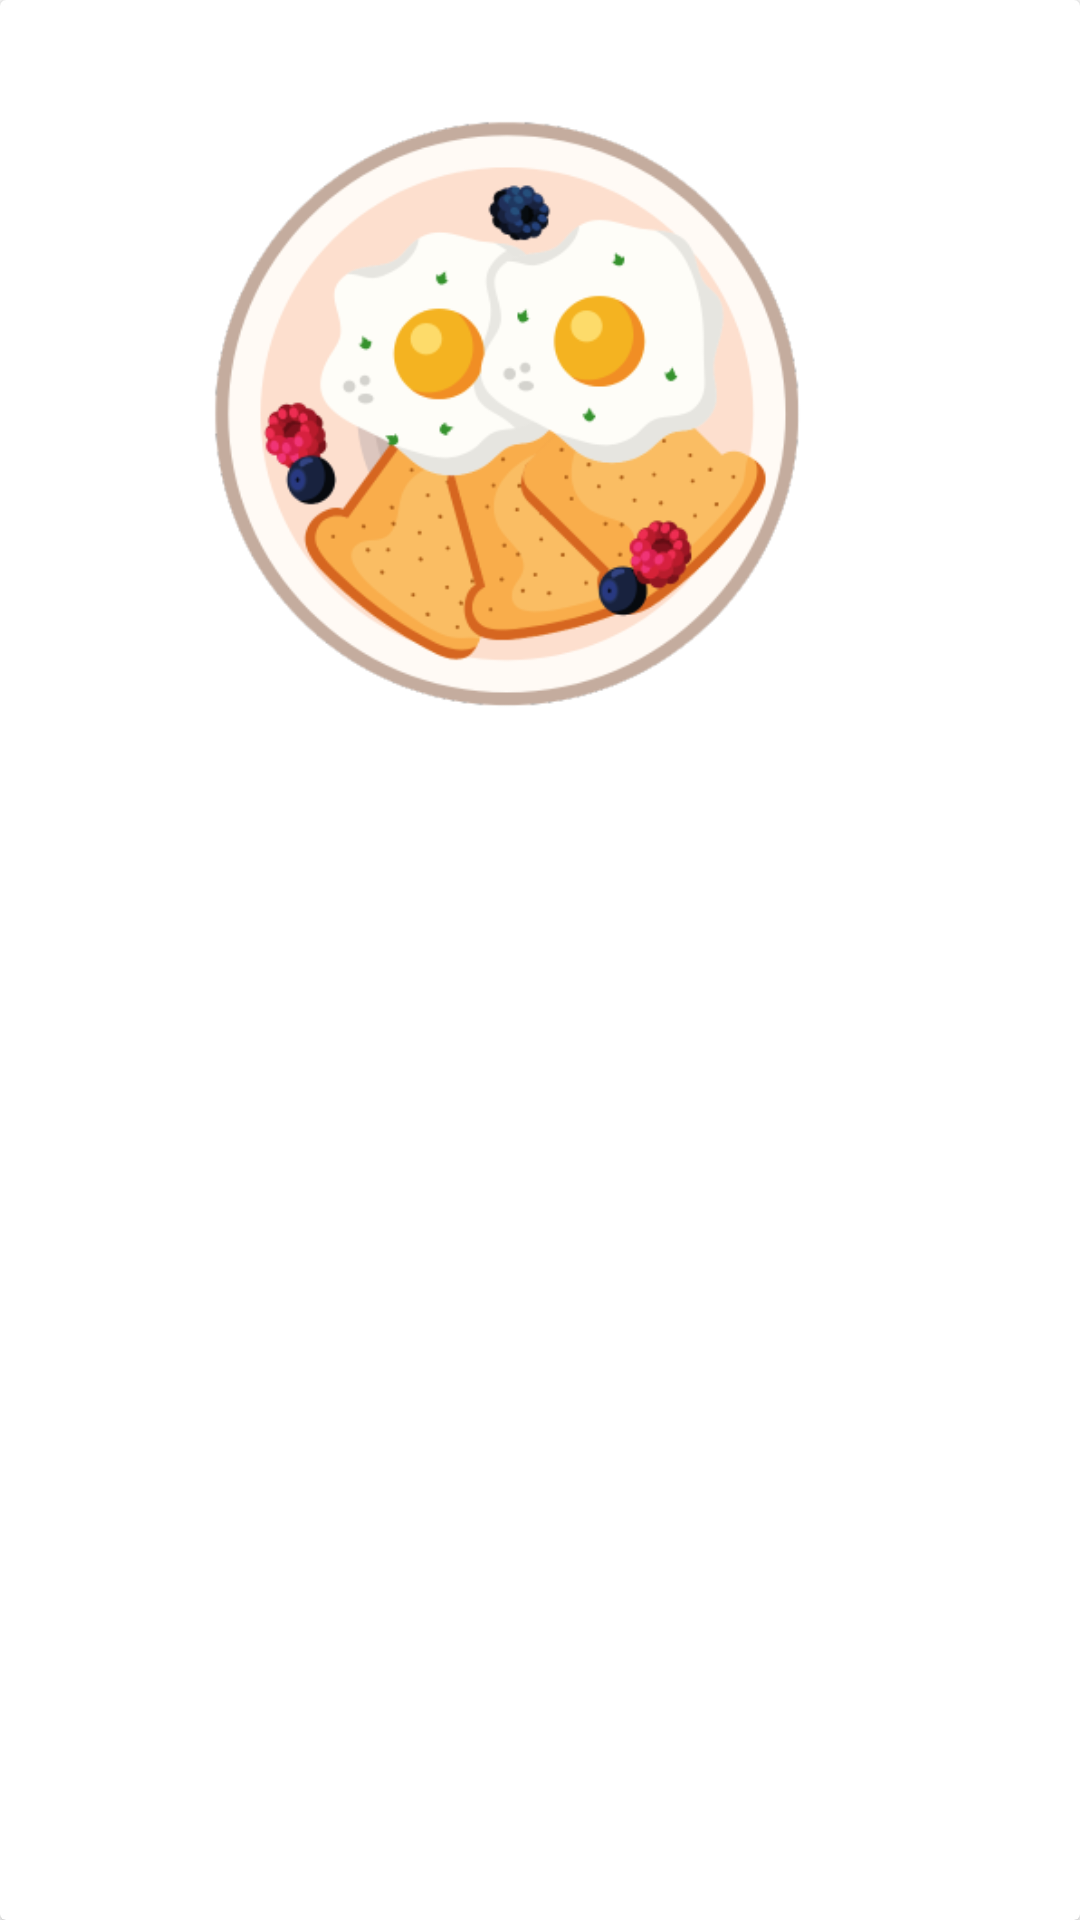

Reconstruct the res/layout file that produces this screen, plus the resources it refers to.
<!-- AndroidManifest.xml: application theme Theme.NutriBite -->
<!-- res/layout/category_item.xml -->
<androidx.cardview.widget.CardView xmlns:android="http://schemas.android.com/apk/res/android"
    xmlns:app="http://schemas.android.com/apk/res-auto"
    android:layout_width="match_parent"
    android:layout_height="wrap_content"
    android:layout_margin="8dp">

    <LinearLayout
        android:layout_width="341dp"
        android:layout_height="match_parent"
        android:orientation="vertical"
        android:padding="16dp">

        <ImageView
            android:id="@+id/category_image"
            android:layout_width="310dp"
            android:layout_height="248dp"
            app:srcCompat="@drawable/breakfast" />

        <TextView
            android:id="@+id/category_name"
            android:layout_width="310dp"
            android:layout_height="wrap_content"
            android:gravity="center_horizontal"
            android:textSize="18sp"
            android:textStyle="bold" />


    </LinearLayout>

    </androidx.cardview.widget.CardView>
<!-- resources referenced by this layout -->
<resources>
  <!-- drawable breakfast: png bitmap (drawable, 51638 bytes) -->
  <style name="Theme.NutriBite" parent="Base.Theme.NutriBite" />
  <style name="Base.Theme.NutriBite" parent="Theme.MaterialComponents.Light.NoActionBar">
          
          
          <item name="colorPrimary">@color/primary</item>
          <item name="colorPrimaryVariant">@color/accent</item>
          <item name="colorOnPrimary">@color/white</item>
  
          
          <item name="colorSecondary">@color/pink</item>
          <item name="colorSecondaryVariant">@color/pink</item>
          <item name="colorOnSecondary">@color/black</item>
      </style>
  <color name="primary">#B51B75</color>
  <color name="accent">#2196F3</color>
  <color name="white">#FFFFFFFF</color>
  <color name="pink">#BB2EC6</color>
  <color name="black">#FF000000</color>
</resources>
